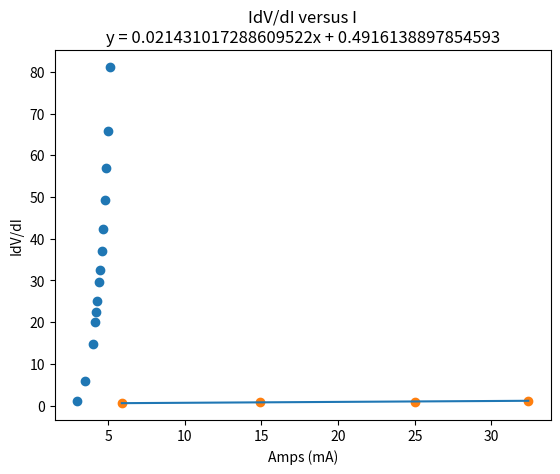

Write Python code to recreate this figure.
import matplotlib.pyplot as plt
import numpy as np

v = [3, 3.5, 4, 4.14, 4.2, 4.3, 4.4, 4.5, 4.6, 4.7, 4.8, 4.9, 5, 5.1]
i = [1.1, 5.9, 14.9, 20, 22.5, 25, 29.7, 32.4, 37, 42.3, 49.2, 57, 65.7, 81.1]
p = [.01185, .0154, .0236, .0317, .0436, .353, 1.307, 2.477, 3.73, 5.23, 7.14, 9.1, 11.51, 15.83]

v_label = "Voltage (V)"
i_label = "Amps (mA)"
p_label = "Power (mW)"

ititle = "I-V (Voltage versus Current) Curve"
ptitle = "P-I (Power versus Current) Curve"

# First do I-V

plt.scatter(v, i)
plt.xlabel(v_label)
plt.ylabel(i_label)
plt.title(ititle)

# Now do P-I

#plt.scatter(i, p)
#plt.xlabel(i_label)
#plt.ylabel(p_label)
#plt.title(ptitle)

plt.show()

# Now do dP/dI

#dpdi = np.diff(p) / np.diff(i)
#plt.scatter(i[1:], dpdi)
#plt.xlabel(i_label)
#plt.ylabel("dP/dI")
#plt.title("dP/dI versus I")

#plt.show()

# Now do IdV/dI


dvdi = np.diff(v) / np.diff(i)
dvdi = dvdi * i[1:]

print(dvdi)

# Retain only the 1st, 2nd, 5th, and 7th elements

dvdi = dvdi[[0, 1, 4, 6]]

i = i[1:]

i = [i[0] , i[1], i[4], i[6]]

# Make a trendline

m, b = np.polyfit(i, dvdi, 1)

plt.scatter(i, dvdi)
plt.xlabel(i_label)
plt.ylabel("IdV/dI")
plt.title("IdV/dI versus I" + "\n" + "y = " + str(m) + "x + " + str(b))
plt.plot(i, m*np.array(i) + b)

plt.show()

# Threshold current = 22.5mA
# Threshold voltage = 4.2V
# IdV/dI = .02143x + .4916
# Rs = .0214 * 1000 = 21.4 ohms
# n = .4916 / Vt = .4916 / .0257 = 19.14